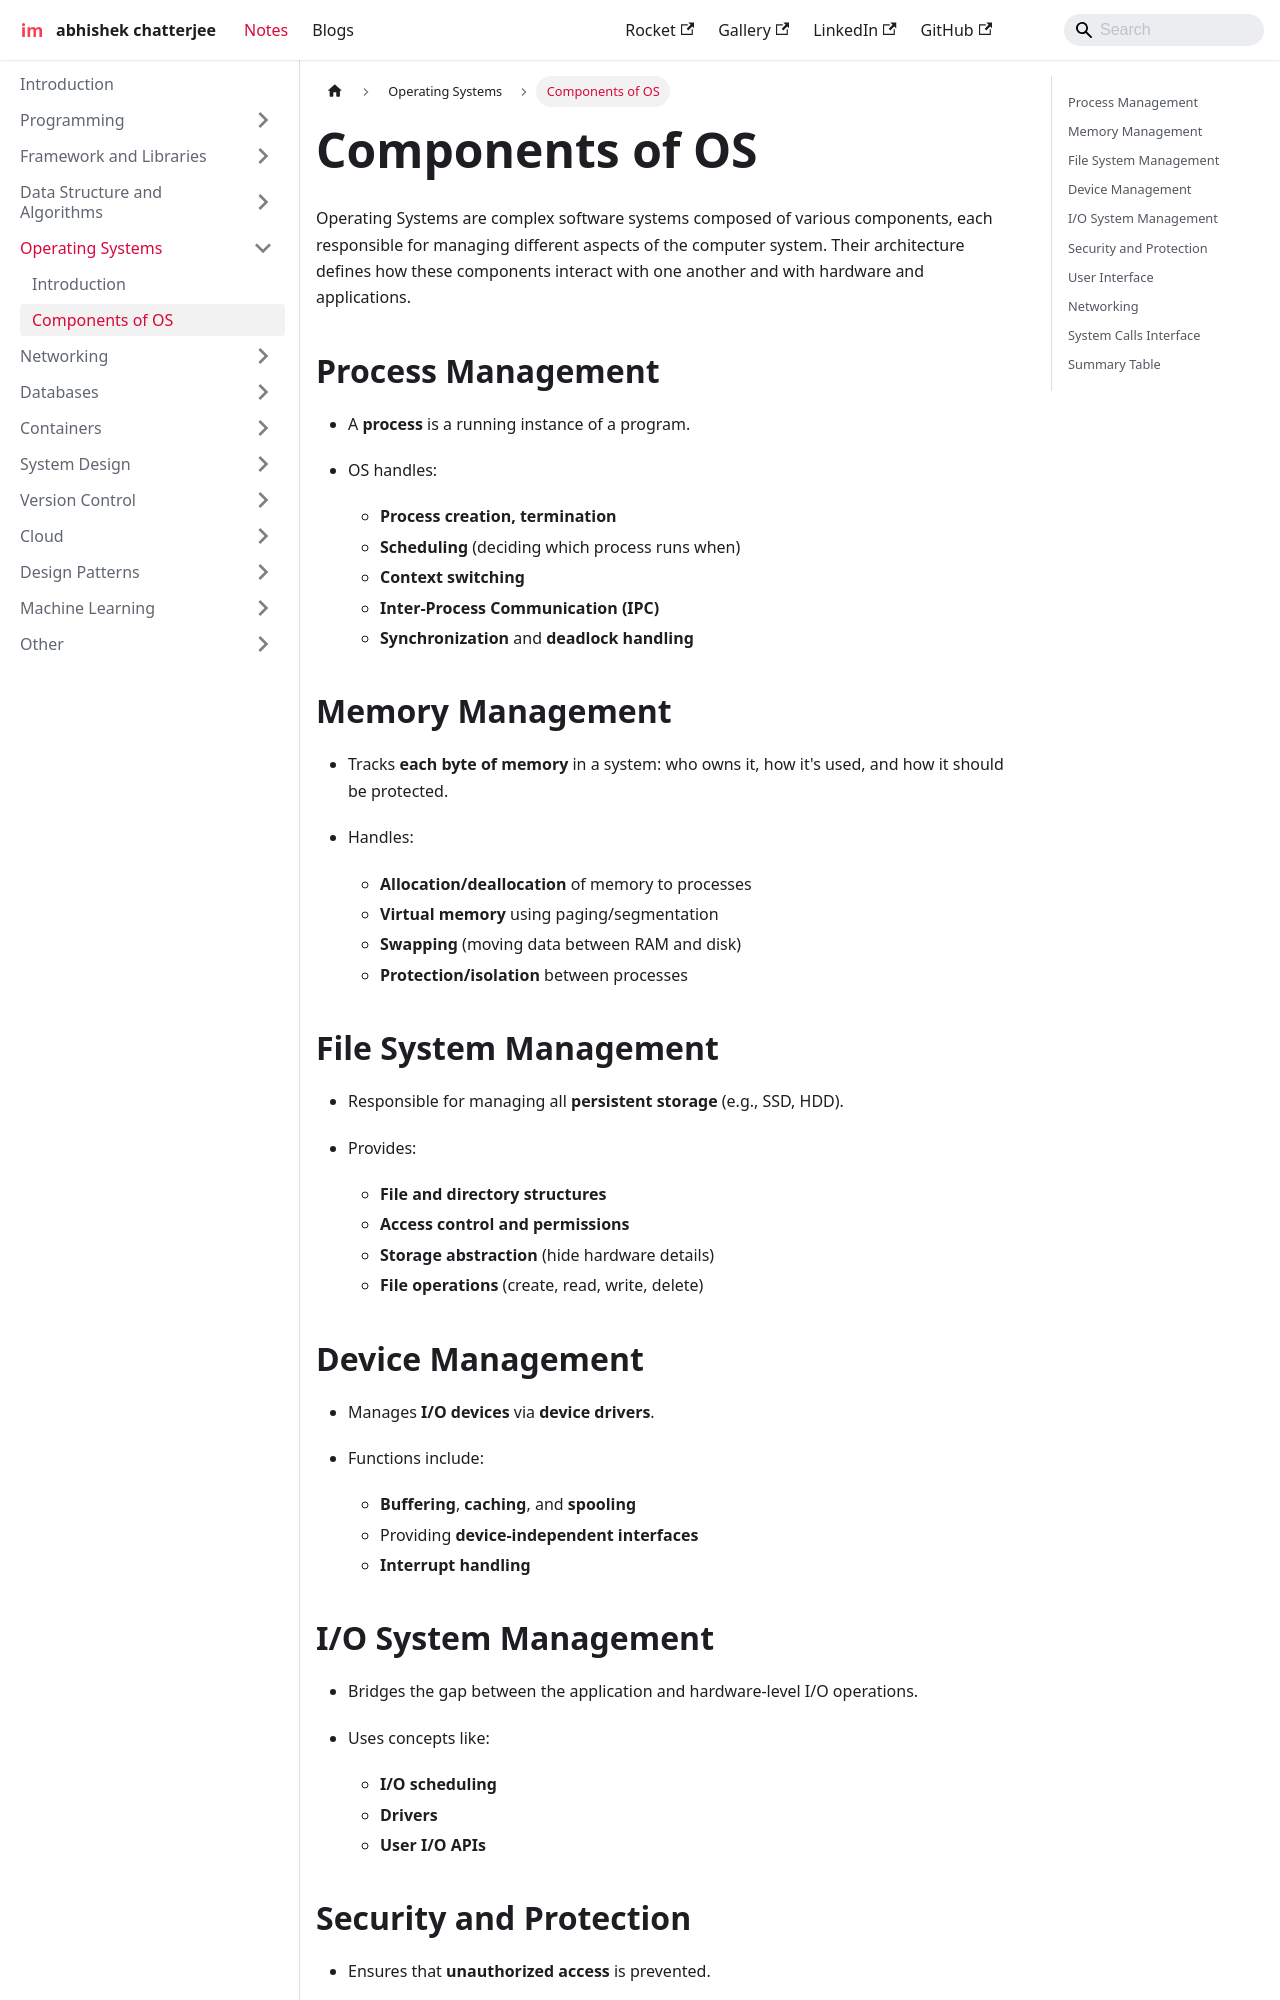

repository: imdeepmind/imdeepmind.github.io · page: docs/operating-systems/components-os/index.html · generator: docusaurus

---
sidebar_position: 2
---

# Components of OS

Operating Systems are complex software systems composed of various components, each responsible for managing different aspects of the computer system. Their architecture defines how these components interact with one another and with hardware and applications.

```mermaid
graph TD

subgraph "User Space"
    A["User Applications"]
end

subgraph "Kernel Space"
    B["System Call Interface"]

    subgraph "Core OS Components"
        C1["Process Management"]
        C2["Memory Management"]
        C3["File System Management"]
        C4["I/O System Management"]
        C5["Device Drivers"]
        C6["Security & Protection"]
    end
end

subgraph "Hardware Abstraction"
    D["Hardware Abstraction Layer (HAL)"]
end

subgraph "Physical Hardware"
    E["CPU, RAM, Disk, Devices"]
end

A --> B
B --> C1
B --> C2
B --> C3
B --> C4
B --> C5
B --> C6

C1 --> D
C2 --> D
C3 --> D
C4 --> D
C5 --> D
C6 --> D

D --> E
```

## Process Management

- A **process** is a running instance of a program.
- OS handles:

  - **Process creation, termination**
  - **Scheduling** (deciding which process runs when)
  - **Context switching**
  - **Inter-Process Communication (IPC)**
  - **Synchronization** and **deadlock handling**

## Memory Management

- Tracks **each byte of memory** in a system: who owns it, how it's used, and how it should be protected.
- Handles:

  - **Allocation/deallocation** of memory to processes
  - **Virtual memory** using paging/segmentation
  - **Swapping** (moving data between RAM and disk)
  - **Protection/isolation** between processes

## File System Management

- Responsible for managing all **persistent storage** (e.g., SSD, HDD).
- Provides:

  - **File and directory structures**
  - **Access control and permissions**
  - **Storage abstraction** (hide hardware details)
  - **File operations** (create, read, write, delete)
